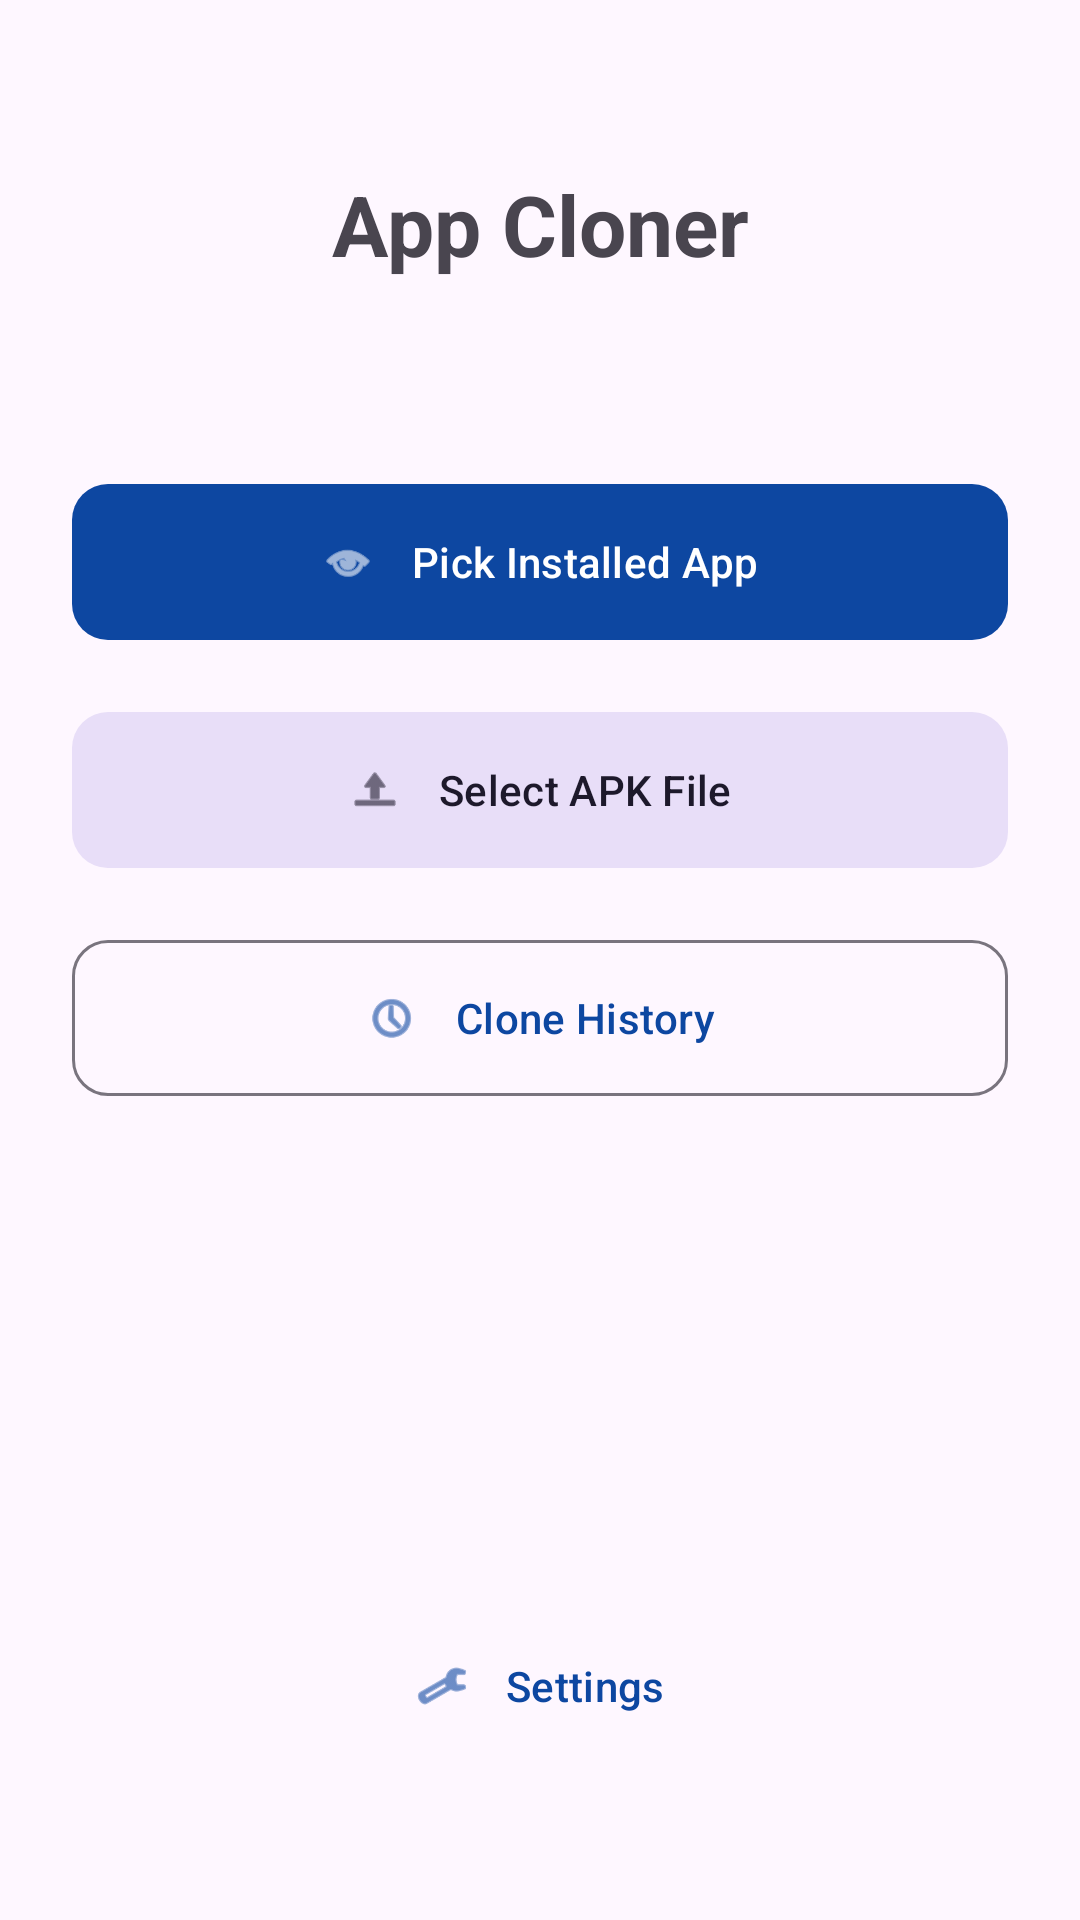

Android layout source for this screen:
<!-- AndroidManifest.xml: application theme Theme.AppCloner -->
<!-- res/layout/activity_main.xml -->
<?xml version="1.0" encoding="utf-8"?>
<androidx.constraintlayout.widget.ConstraintLayout xmlns:android="http://schemas.android.com/apk/res/android"
    xmlns:app="http://schemas.android.com/apk/res-auto"
    android:layout_width="match_parent"
    android:layout_height="match_parent"
    android:padding="24dp"
    android:animateLayoutChanges="true">

    <TextView
        android:id="@+id/tvTitle"
        android:layout_width="wrap_content"
        android:layout_height="wrap_content"
        android:text="App Cloner"
        android:textSize="28sp"
        android:textStyle="bold"
        app:layout_constraintTop_toTopOf="parent"
        app:layout_constraintStart_toStartOf="parent"
        app:layout_constraintEnd_toEndOf="parent"
        android:layout_marginTop="32dp"/>

    <com.google.android.material.button.MaterialButton
        android:id="@+id/btnPickInstalled"
        android:layout_width="match_parent"
        android:layout_height="60dp"
        android:text="@string/pick_installed_app"
        app:icon="@android:drawable/ic_menu_view"
        app:iconGravity="textStart"
        app:iconPadding="12dp"
        app:cornerRadius="12dp"
        app:layout_constraintTop_toBottomOf="@id/tvTitle"
        android:layout_marginTop="64dp" />

    <com.google.android.material.button.MaterialButton
        android:id="@+id/btnPickApk"
        android:layout_width="match_parent"
        android:layout_height="60dp"
        android:text="@string/pick_apk"
        style="@style/Widget.Material3.Button.TonalButton"
        app:icon="@android:drawable/ic_menu_upload"
        app:iconGravity="textStart"
        app:iconPadding="12dp"
        app:cornerRadius="12dp"
        app:layout_constraintTop_toBottomOf="@id/btnPickInstalled"
        android:layout_marginTop="16dp" />

    <com.google.android.material.button.MaterialButton
        android:id="@+id/btnHistory"
        android:layout_width="match_parent"
        android:layout_height="60dp"
        android:text="Clone History"
        style="@style/Widget.Material3.Button.OutlinedButton"
        app:icon="@android:drawable/ic_menu_recent_history"
        app:iconGravity="textStart"
        app:iconPadding="12dp"
        app:cornerRadius="12dp"
        app:layout_constraintTop_toBottomOf="@id/btnPickApk"
        android:layout_marginTop="16dp" />

    <com.google.android.material.button.MaterialButton
        android:id="@+id/btnSettings"
        android:layout_width="match_parent"
        android:layout_height="60dp"
        android:text="Settings"
        style="@style/Widget.Material3.Button.TextButton"
        app:icon="@android:drawable/ic_menu_manage"
        app:iconGravity="textStart"
        app:iconPadding="12dp"
        app:cornerRadius="12dp"
        app:layout_constraintBottom_toBottomOf="parent"
        android:layout_marginBottom="24dp" />

    
    <LinearLayout
        android:id="@+id/overlayProgressMain"
        android:layout_width="0dp"
        android:layout_height="0dp"
        android:visibility="gone"
        android:orientation="vertical"
        android:gravity="center"
        android:background="@color/overlay_background"
        android:clickable="true"
        app:layout_constraintTop_toTopOf="parent"
        app:layout_constraintBottom_toBottomOf="parent"
        app:layout_constraintStart_toStartOf="parent"
        app:layout_constraintEnd_toEndOf="parent"
        android:padding="24dp">

        <ProgressBar
            android:id="@+id/mainProgressBar"
            style="?android:attr/progressBarStyleHorizontal"
            android:layout_width="match_parent"
            android:layout_height="wrap_content"
            android:indeterminate="true" />

        <TextView
            android:id="@+id/tvMainProgressText"
            android:layout_width="wrap_content"
            android:layout_height="wrap_content"
            android:text="Processing..."
            android:layout_marginTop="8dp"
            android:textColor="?android:attr/textColorPrimary" />
    </LinearLayout>

</androidx.constraintlayout.widget.ConstraintLayout>
<!-- resources referenced by this layout -->
<resources>
  <color name="overlay_background">#80000000</color>
  <string name="pick_apk">Select APK File</string>
  <string name="pick_installed_app">Pick Installed App</string>
  <style name="Theme.AppCloner" parent="Theme.Material3.DayNight.NoActionBar">
          <item name="colorPrimary">@color/primary_light</item>
          <item name="colorOnPrimary">@color/on_primary_light</item>
          <item name="colorPrimaryContainer">@color/primary_container_light</item>
          <item name="colorOnPrimaryContainer">@color/on_primary_container_light</item>
          <item name="colorSurface">@color/surface_light</item>
          <item name="colorOnSurface">@color/on_surface_light</item>
          <item name="colorSurfaceVariant">@color/surface_variant_light</item>
          <item name="colorOnSurfaceVariant">@color/on_surface_variant_light</item>
          <item name="android:statusBarColor">?attr/colorSurface</item>
          <item name="android:windowLightStatusBar">true</item>
      </style>
  <color name="primary_light">#0D47A1</color>
  <color name="on_primary_light">#FFFFFF</color>
  <color name="primary_container_light">#D8E2FF</color>
  <color name="on_primary_container_light">#001A41</color>
  <color name="surface_light">#FDFBFF</color>
  <color name="on_surface_light">#1A1C1E</color>
  <color name="surface_variant_light">#E1E2EC</color>
  <color name="on_surface_variant_light">#44474E</color>
</resources>
